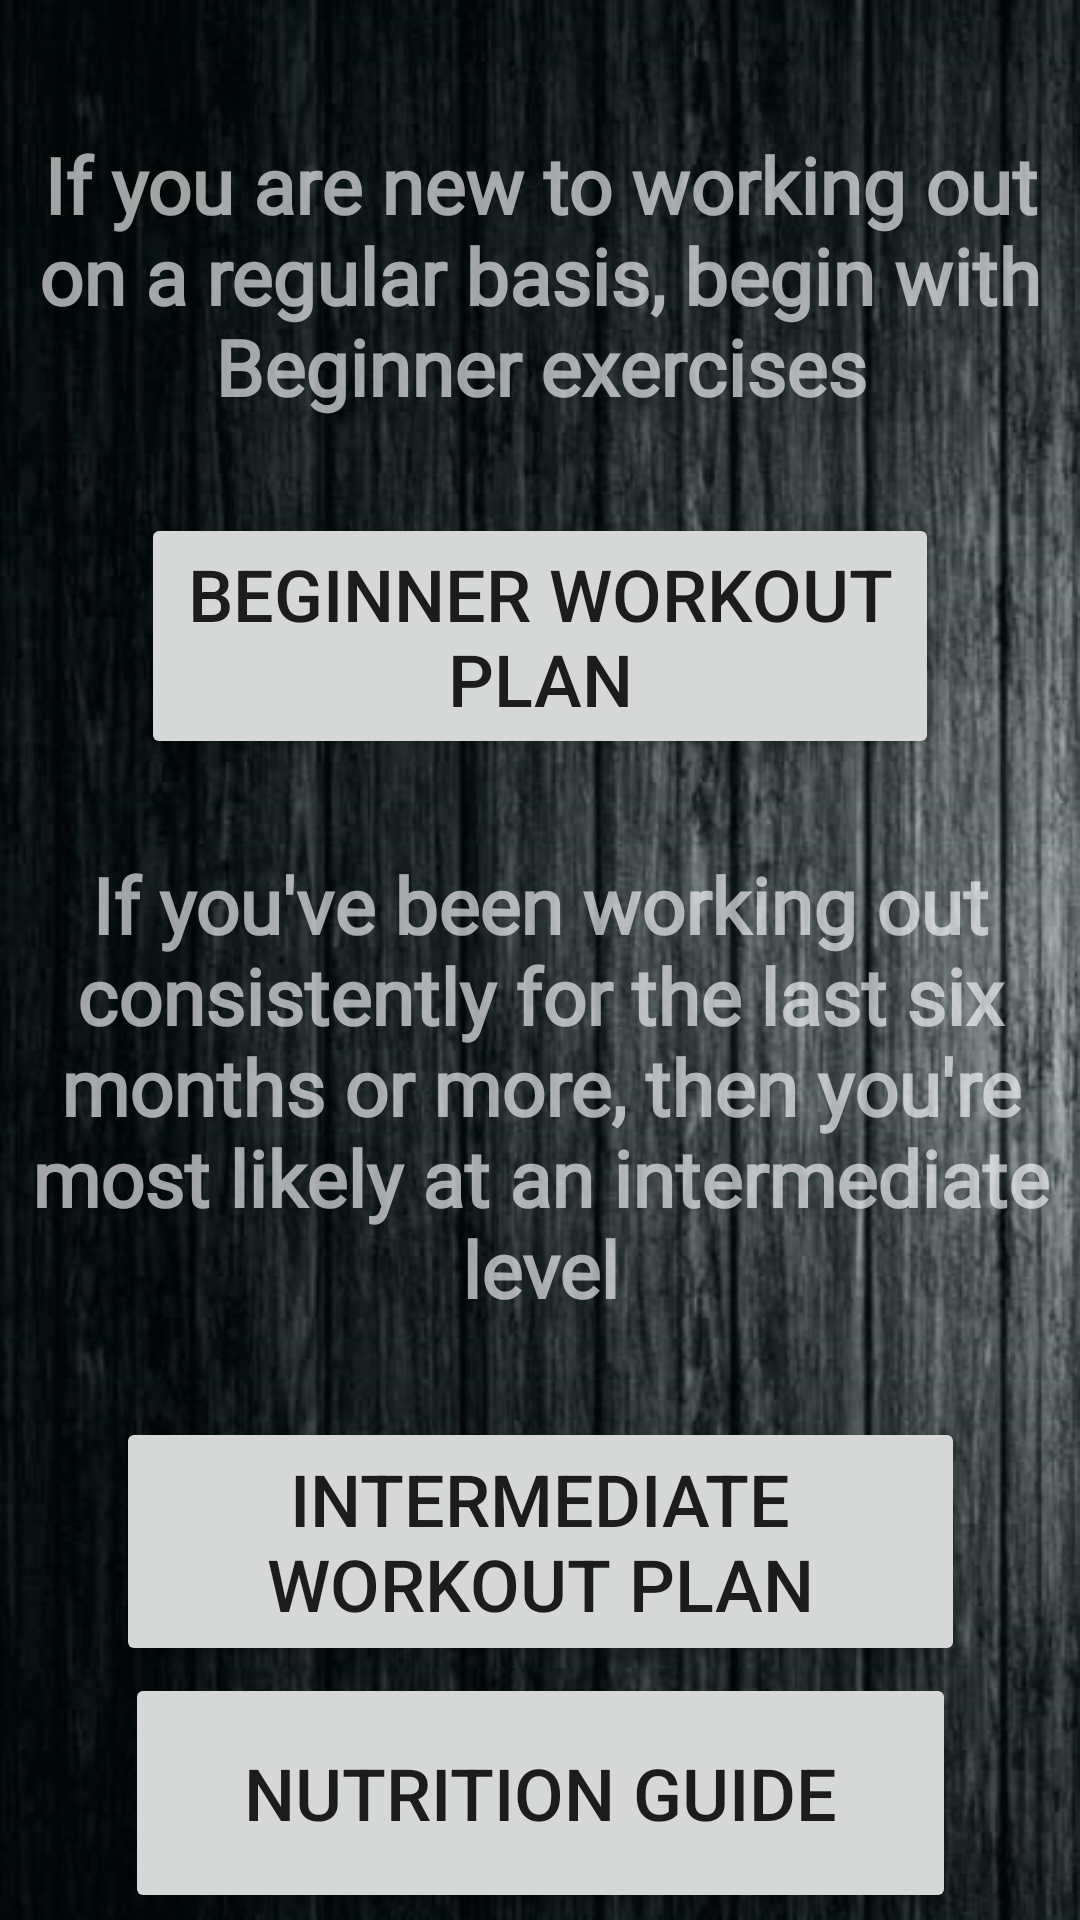

Android layout source for this screen:
<!-- AndroidManifest.xml: application theme Theme.GETFiT -->
<!-- res/layout/activity_weightgain.xml -->
<?xml version="1.0" encoding="utf-8"?>
<androidx.constraintlayout.widget.ConstraintLayout xmlns:android="http://schemas.android.com/apk/res/android"
    xmlns:app="http://schemas.android.com/apk/res-auto"
    xmlns:tools="http://schemas.android.com/tools"
    android:layout_width="match_parent"
    android:layout_height="match_parent"
    android:background="@drawable/submodule"
    tools:context=".weightgain">

    <TextView
        android:id="@+id/wgbeg"
        style="@style/textstyle3"
        android:layout_width="wrap_content"
        android:layout_height="wrap_content"
        android:layout_marginTop="284dp"
        android:fontFamily="@font/roboto_medium"
        android:text="@string/if_you_ve_been_working_out_consistently_for_the_last_six_months_or_more_then_you_re_most_likely_at_an_intermediate_level"
        app:layout_constraintEnd_toEndOf="parent"
        app:layout_constraintHorizontal_bias="1.0"
        app:layout_constraintStart_toStartOf="parent"
        app:layout_constraintTop_toTopOf="parent" />

    <Button
        android:id="@+id/wgbegbtn"
        android:layout_width="266dp"
        android:layout_height="82dp"
        android:text="Beginner workout plan"
        android:textSize="24sp"
        app:layout_constraintBottom_toTopOf="@+id/wgbeg"
        app:layout_constraintEnd_toEndOf="parent"
        app:layout_constraintStart_toStartOf="parent"
        app:layout_constraintTop_toBottomOf="@+id/wgint" />

    <Button
        android:id="@+id/meal2btn"
        android:layout_width="277dp"
        android:layout_height="80dp"
        android:text="@string/nutrition_guide"
        android:textSize="24sp"
        app:layout_constraintBottom_toBottomOf="parent"
        app:layout_constraintEnd_toEndOf="parent"
        app:layout_constraintStart_toStartOf="parent"
        app:layout_constraintTop_toBottomOf="@+id/wgintbtn" />

    <TextView
        android:id="@+id/wgint"
        style="@style/textstyle3"
        android:layout_width="wrap_content"
        android:layout_height="wrap_content"
        android:layout_marginTop="44dp"
        android:fontFamily="@font/roboto_medium"
        android:text="@string/if_you_are_new_to_working_out_on_a_regular_basis_begin_with_beginner_exercises"
        app:layout_constraintEnd_toEndOf="parent"
        app:layout_constraintHorizontal_bias="0.0"
        app:layout_constraintStart_toStartOf="parent"
        app:layout_constraintTop_toTopOf="parent" />

    <Button
        android:id="@+id/wgintbtn"
        android:layout_width="283dp"
        android:layout_height="83dp"
        android:layout_marginTop="32dp"
        android:text="Intermediate workout plan"
        android:textSize="24sp"
        app:layout_constraintEnd_toEndOf="parent"
        app:layout_constraintStart_toStartOf="parent"
        app:layout_constraintTop_toBottomOf="@+id/wgbeg" />

</androidx.constraintlayout.widget.ConstraintLayout>
<!-- resources referenced by this layout -->
<resources>
  <!-- drawable submodule: jpg bitmap (drawable-v24, 127331 bytes) -->
  <string name="if_you_are_new_to_working_out_on_a_regular_basis_begin_with_beginner_exercises">If you are new to working out on a regular basis, begin with Beginner exercises</string>
  <string name="if_you_ve_been_working_out_consistently_for_the_last_six_months_or_more_then_you_re_most_likely_at_an_intermediate_level">If you\'ve been working out consistently for the last six months or more, then you\'re most likely at an intermediate level</string>
  <string name="nutrition_guide">Nutrition Guide</string>
  <style name="textstyle3" parent="textstyle2">
          <item name="android:layout_width">wrap_content</item>
          <item name="android:layout_height">wrap_content</item>
          <item name="android:layout_marginTop">428dp</item>
          <item name="android:textSize">26sp</item>
      </style>
  <style name="Theme.GETFiT" parent="Theme.MaterialComponents.DayNight.DarkActionBar">
          
          <item name="colorPrimary">@color/purple_500</item>
          <item name="colorPrimaryVariant">@color/purple_700</item>
          <item name="colorOnPrimary">@color/white</item>
          
          <item name="colorSecondary">@color/teal_200</item>
          <item name="colorSecondaryVariant">@color/teal_700</item>
          <item name="colorOnSecondary">@color/black</item>
          
          <item name="android:statusBarColor" tools:targetApi="l">?attr/colorPrimaryVariant</item>
          
      </style>
  <style name="textstyle2" parent="textstyle">
          <item name="android:textColor">#A1FFFFFF</item>
      </style>
  <style name="textstyle">
          <item name="android:layout_width">match_parent</item>
          <item name="android:layout_height">wrap_content</item>
          <item name="android:fontFamily">@font/audiowide</item>
          <item name="android:textAlignment">center</item>
          <item name="android:textColor">#2D216E</item>
          <item name="android:textSize">48sp</item>
          <item name="android:textStyle">bold</item>
      </style>
  <!-- not gathered from this repository: default colours our renderer supplied (Android Studio template values) -->
  <color name="purple_500">#FF6200EE</color>
  <color name="purple_700">#FF3700B3</color>
  <color name="teal_200">#FF03DAC5</color>
  <color name="teal_700">#FF018786</color>
  <color name="black">#FF000000</color>
  <color name="white">#FFFFFFFF</color>
</resources>
